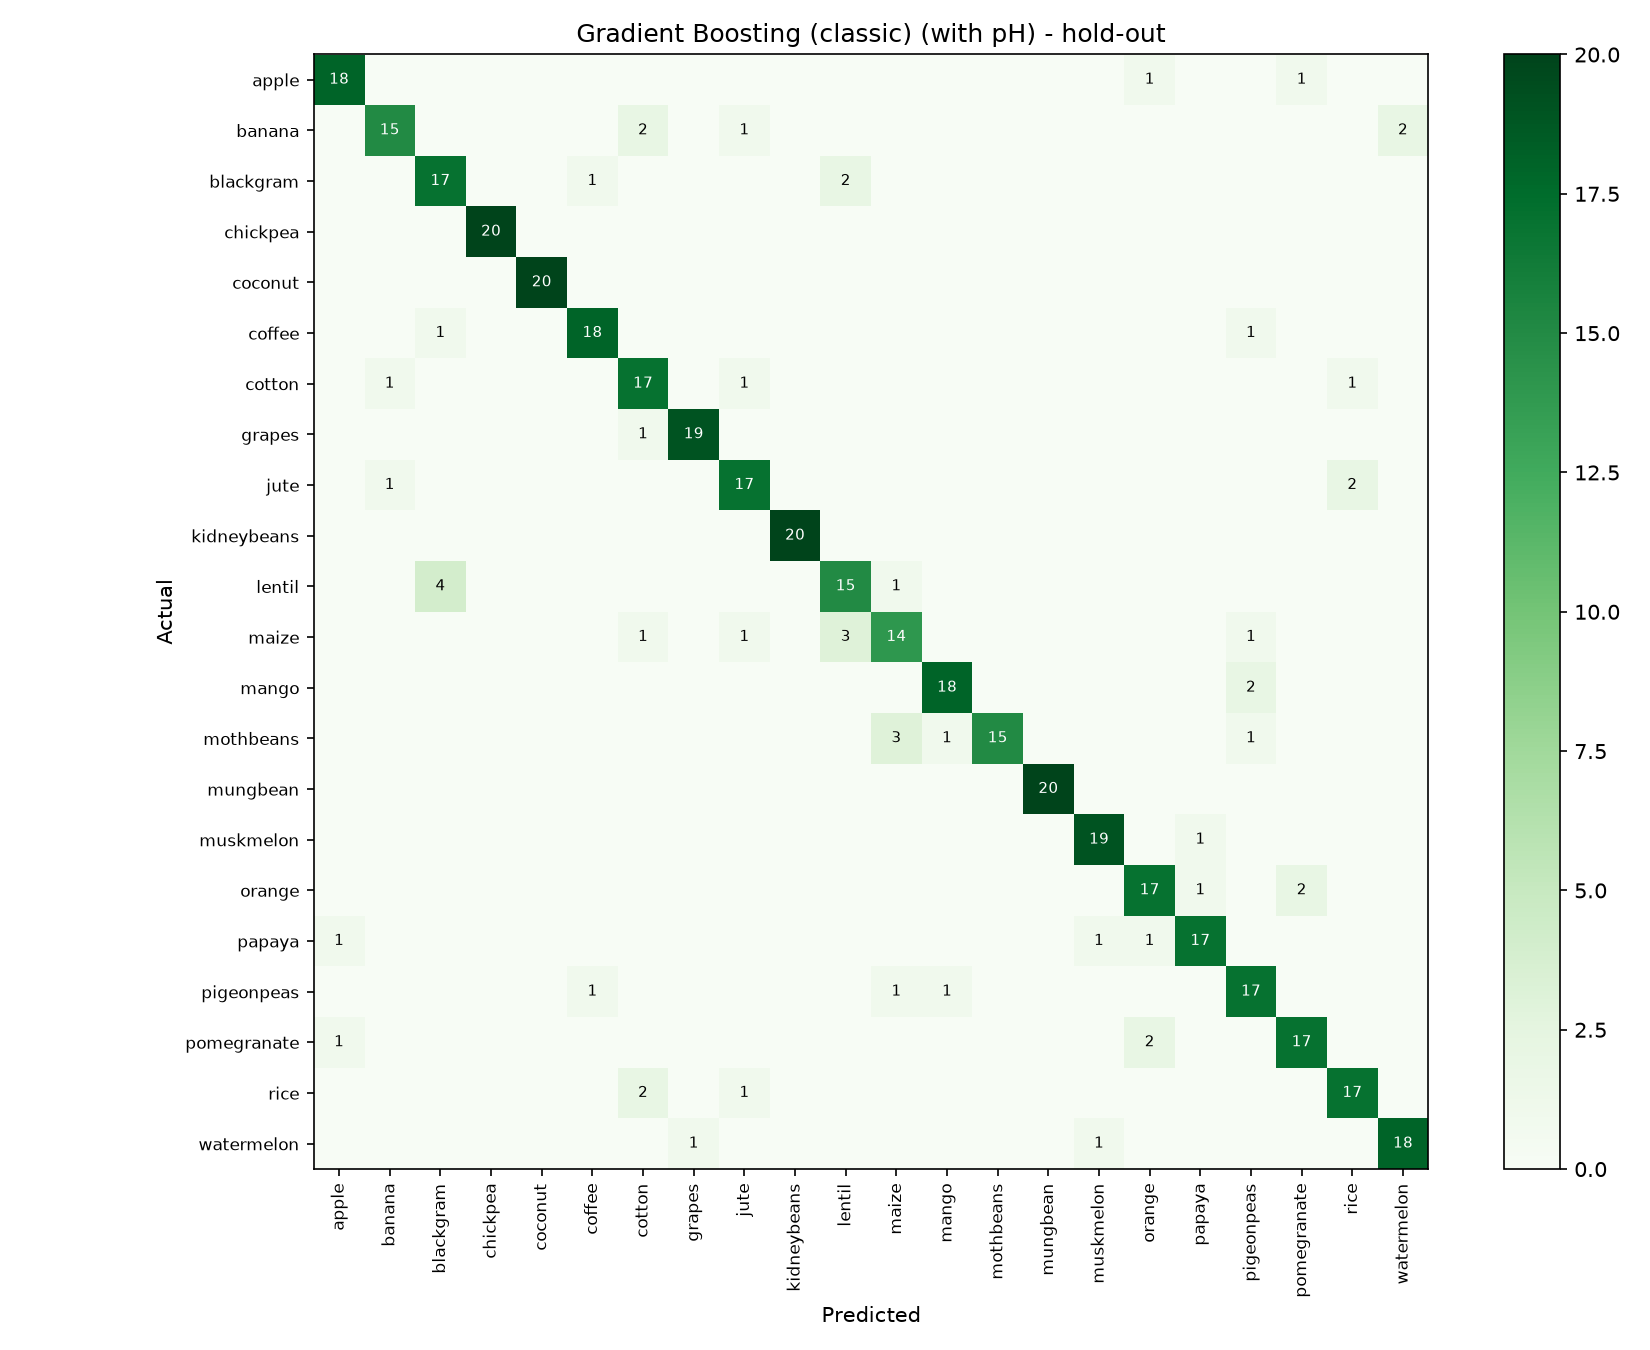

Source data for this figure (header and first rows):
, apple, banana, blackgram, chickpea, coconut, coffee, cotton, grapes, jute, kidneybeans, lentil, maize, mango, mothbeans, mungbean, muskmelon, orange, papaya, pigeonpeas, pomegranate, rice, watermelon
apple, 18, 0, 0, 0, 0, 0, 0, 0, 0, 0, 0, 0, 0, 0, 0, 0, 1, 0, 0, 1, 0, 0
banana, 0, 15, 0, 0, 0, 0, 2, 0, 1, 0, 0, 0, 0, 0, 0, 0, 0, 0, 0, 0, 0, 2
blackgram, 0, 0, 17, 0, 0, 1, 0, 0, 0, 0, 2, 0, 0, 0, 0, 0, 0, 0, 0, 0, 0, 0
chickpea, 0, 0, 0, 20, 0, 0, 0, 0, 0, 0, 0, 0, 0, 0, 0, 0, 0, 0, 0, 0, 0, 0
coconut, 0, 0, 0, 0, 20, 0, 0, 0, 0, 0, 0, 0, 0, 0, 0, 0, 0, 0, 0, 0, 0, 0
coffee, 0, 0, 1, 0, 0, 18, 0, 0, 0, 0, 0, 0, 0, 0, 0, 0, 0, 0, 1, 0, 0, 0
cotton, 0, 1, 0, 0, 0, 0, 17, 0, 1, 0, 0, 0, 0, 0, 0, 0, 0, 0, 0, 0, 1, 0
grapes, 0, 0, 0, 0, 0, 0, 1, 19, 0, 0, 0, 0, 0, 0, 0, 0, 0, 0, 0, 0, 0, 0
jute, 0, 1, 0, 0, 0, 0, 0, 0, 17, 0, 0, 0, 0, 0, 0, 0, 0, 0, 0, 0, 2, 0
kidneybeans, 0, 0, 0, 0, 0, 0, 0, 0, 0, 20, 0, 0, 0, 0, 0, 0, 0, 0, 0, 0, 0, 0
lentil, 0, 0, 4, 0, 0, 0, 0, 0, 0, 0, 15, 1, 0, 0, 0, 0, 0, 0, 0, 0, 0, 0
maize, 0, 0, 0, 0, 0, 0, 1, 0, 1, 0, 3, 14, 0, 0, 0, 0, 0, 0, 1, 0, 0, 0
mango, 0, 0, 0, 0, 0, 0, 0, 0, 0, 0, 0, 0, 18, 0, 0, 0, 0, 0, 2, 0, 0, 0
mothbeans, 0, 0, 0, 0, 0, 0, 0, 0, 0, 0, 0, 3, 1, 15, 0, 0, 0, 0, 1, 0, 0, 0
mungbean, 0, 0, 0, 0, 0, 0, 0, 0, 0, 0, 0, 0, 0, 0, 20, 0, 0, 0, 0, 0, 0, 0
muskmelon, 0, 0, 0, 0, 0, 0, 0, 0, 0, 0, 0, 0, 0, 0, 0, 19, 0, 1, 0, 0, 0, 0
orange, 0, 0, 0, 0, 0, 0, 0, 0, 0, 0, 0, 0, 0, 0, 0, 0, 17, 1, 0, 2, 0, 0
papaya, 1, 0, 0, 0, 0, 0, 0, 0, 0, 0, 0, 0, 0, 0, 0, 1, 1, 17, 0, 0, 0, 0
pigeonpeas, 0, 0, 0, 0, 0, 1, 0, 0, 0, 0, 0, 1, 1, 0, 0, 0, 0, 0, 17, 0, 0, 0
pomegranate, 1, 0, 0, 0, 0, 0, 0, 0, 0, 0, 0, 0, 0, 0, 0, 0, 2, 0, 0, 17, 0, 0
rice, 0, 0, 0, 0, 0, 0, 2, 0, 1, 0, 0, 0, 0, 0, 0, 0, 0, 0, 0, 0, 17, 0
watermelon, 0, 0, 0, 0, 0, 0, 0, 1, 0, 0, 0, 0, 0, 0, 0, 1, 0, 0, 0, 0, 0, 18
